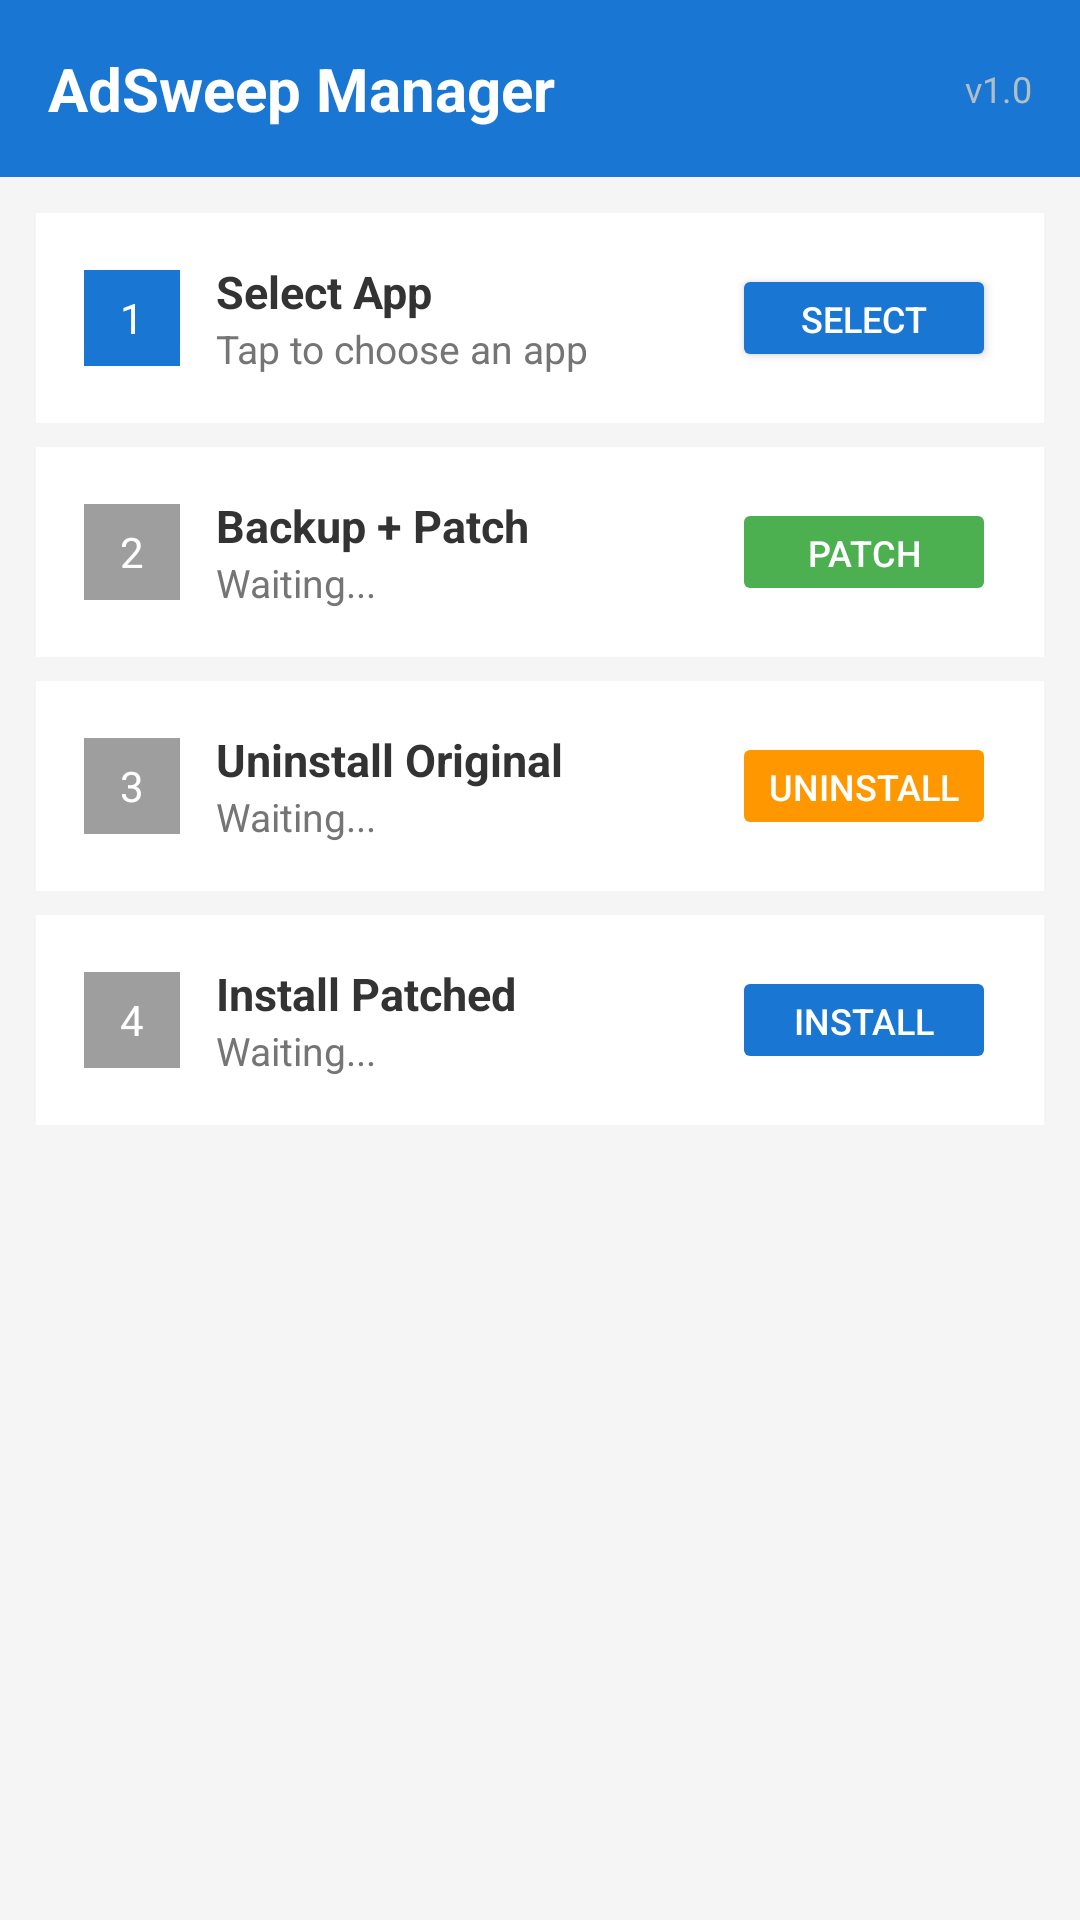

This screen was rendered from an Android layout file. Write that file and the resources it references.
<!-- AndroidManifest.xml: application theme Theme.AdSweep -->
<!-- res/layout/activity_main.xml -->
<?xml version="1.0" encoding="utf-8"?>
<LinearLayout xmlns:android="http://schemas.android.com/apk/res/android"
    android:layout_width="match_parent"
    android:layout_height="match_parent"
    android:orientation="vertical"
    android:background="#F5F5F5">

    
    <LinearLayout
        android:layout_width="match_parent"
        android:layout_height="wrap_content"
        android:background="#1976D2"
        android:padding="16dp"
        android:gravity="center_vertical">

        <TextView
            android:layout_width="0dp"
            android:layout_height="wrap_content"
            android:layout_weight="1"
            android:text="AdSweep Manager"
            android:textColor="#FFFFFF"
            android:textSize="20sp"
            android:textStyle="bold" />

        <TextView
            android:layout_width="wrap_content"
            android:layout_height="wrap_content"
            android:text="v1.0"
            android:textColor="#B0BEC5"
            android:textSize="12sp" />
    </LinearLayout>

    <ScrollView
        android:layout_width="match_parent"
        android:layout_height="0dp"
        android:layout_weight="1">

        <LinearLayout
            android:layout_width="match_parent"
            android:layout_height="wrap_content"
            android:orientation="vertical"
            android:padding="12dp">

            
            <LinearLayout
                android:layout_width="match_parent"
                android:layout_height="wrap_content"
                android:background="#FFFFFF"
                android:orientation="horizontal"
                android:padding="16dp"
                android:gravity="center_vertical"
                android:layout_marginBottom="8dp">

                <TextView
                    android:id="@+id/step1Status"
                    android:layout_width="32dp"
                    android:layout_height="32dp"
                    android:text="1"
                    android:textColor="#FFFFFF"
                    android:textSize="14sp"
                    android:gravity="center"
                    android:background="#1976D2" />

                <LinearLayout
                    android:layout_width="0dp"
                    android:layout_height="wrap_content"
                    android:layout_weight="1"
                    android:orientation="vertical"
                    android:layout_marginStart="12dp">

                    <TextView
                        android:layout_width="wrap_content"
                        android:layout_height="wrap_content"
                        android:text="Select App"
                        android:textSize="15sp"
                        android:textColor="#333333"
                        android:textStyle="bold" />

                    <TextView
                        android:id="@+id/tvStep1Info"
                        android:layout_width="wrap_content"
                        android:layout_height="wrap_content"
                        android:text="Tap to choose an app"
                        android:textSize="13sp"
                        android:textColor="#757575" />
                </LinearLayout>

                <Button
                    android:id="@+id/btnSelect"
                    android:layout_width="wrap_content"
                    android:layout_height="36dp"
                    android:text="SELECT"
                    android:textSize="12sp"
                    android:backgroundTint="#1976D2"
                    android:textColor="#FFFFFF" />
            </LinearLayout>

            
            <LinearLayout
                android:layout_width="match_parent"
                android:layout_height="wrap_content"
                android:background="#FFFFFF"
                android:orientation="horizontal"
                android:padding="16dp"
                android:gravity="center_vertical"
                android:layout_marginBottom="8dp">

                <TextView
                    android:id="@+id/step2Status"
                    android:layout_width="32dp"
                    android:layout_height="32dp"
                    android:text="2"
                    android:textColor="#FFFFFF"
                    android:textSize="14sp"
                    android:gravity="center"
                    android:background="#9E9E9E" />

                <LinearLayout
                    android:layout_width="0dp"
                    android:layout_height="wrap_content"
                    android:layout_weight="1"
                    android:orientation="vertical"
                    android:layout_marginStart="12dp">

                    <TextView
                        android:layout_width="wrap_content"
                        android:layout_height="wrap_content"
                        android:text="Backup + Patch"
                        android:textSize="15sp"
                        android:textColor="#333333"
                        android:textStyle="bold" />

                    <TextView
                        android:id="@+id/tvStep2Info"
                        android:layout_width="wrap_content"
                        android:layout_height="wrap_content"
                        android:text="Waiting..."
                        android:textSize="13sp"
                        android:textColor="#757575" />
                </LinearLayout>

                <Button
                    android:id="@+id/btnPatch"
                    android:layout_width="wrap_content"
                    android:layout_height="36dp"
                    android:text="PATCH"
                    android:textSize="12sp"
                    android:backgroundTint="#4CAF50"
                    android:textColor="#FFFFFF"
                    android:enabled="false" />
            </LinearLayout>

            
            <LinearLayout
                android:layout_width="match_parent"
                android:layout_height="wrap_content"
                android:background="#FFFFFF"
                android:orientation="horizontal"
                android:padding="16dp"
                android:gravity="center_vertical"
                android:layout_marginBottom="8dp">

                <TextView
                    android:id="@+id/step3Status"
                    android:layout_width="32dp"
                    android:layout_height="32dp"
                    android:text="3"
                    android:textColor="#FFFFFF"
                    android:textSize="14sp"
                    android:gravity="center"
                    android:background="#9E9E9E" />

                <LinearLayout
                    android:layout_width="0dp"
                    android:layout_height="wrap_content"
                    android:layout_weight="1"
                    android:orientation="vertical"
                    android:layout_marginStart="12dp">

                    <TextView
                        android:layout_width="wrap_content"
                        android:layout_height="wrap_content"
                        android:text="Uninstall Original"
                        android:textSize="15sp"
                        android:textColor="#333333"
                        android:textStyle="bold" />

                    <TextView
                        android:id="@+id/tvStep3Info"
                        android:layout_width="wrap_content"
                        android:layout_height="wrap_content"
                        android:text="Waiting..."
                        android:textSize="13sp"
                        android:textColor="#757575" />
                </LinearLayout>

                <Button
                    android:id="@+id/btnUninstall"
                    android:layout_width="wrap_content"
                    android:layout_height="36dp"
                    android:text="UNINSTALL"
                    android:textSize="12sp"
                    android:backgroundTint="#FF9800"
                    android:textColor="#FFFFFF"
                    android:enabled="false" />
            </LinearLayout>

            
            <LinearLayout
                android:layout_width="match_parent"
                android:layout_height="wrap_content"
                android:background="#FFFFFF"
                android:orientation="horizontal"
                android:padding="16dp"
                android:gravity="center_vertical"
                android:layout_marginBottom="8dp">

                <TextView
                    android:id="@+id/step4Status"
                    android:layout_width="32dp"
                    android:layout_height="32dp"
                    android:text="4"
                    android:textColor="#FFFFFF"
                    android:textSize="14sp"
                    android:gravity="center"
                    android:background="#9E9E9E" />

                <LinearLayout
                    android:layout_width="0dp"
                    android:layout_height="wrap_content"
                    android:layout_weight="1"
                    android:orientation="vertical"
                    android:layout_marginStart="12dp">

                    <TextView
                        android:layout_width="wrap_content"
                        android:layout_height="wrap_content"
                        android:text="Install Patched"
                        android:textSize="15sp"
                        android:textColor="#333333"
                        android:textStyle="bold" />

                    <TextView
                        android:id="@+id/tvStep4Info"
                        android:layout_width="wrap_content"
                        android:layout_height="wrap_content"
                        android:text="Waiting..."
                        android:textSize="13sp"
                        android:textColor="#757575" />
                </LinearLayout>

                <Button
                    android:id="@+id/btnInstall"
                    android:layout_width="wrap_content"
                    android:layout_height="36dp"
                    android:text="INSTALL"
                    android:textSize="12sp"
                    android:backgroundTint="#1976D2"
                    android:textColor="#FFFFFF"
                    android:enabled="false" />
            </LinearLayout>

            
            <LinearLayout
                android:id="@+id/cardLog"
                android:layout_width="match_parent"
                android:layout_height="wrap_content"
                android:background="#FFFFFF"
                android:orientation="vertical"
                android:padding="16dp"
                android:visibility="gone">

                <TextView
                    android:layout_width="wrap_content"
                    android:layout_height="wrap_content"
                    android:text="Log"
                    android:textColor="#1976D2"
                    android:textSize="14sp"
                    android:textStyle="bold" />

                <TextView
                    android:id="@+id/tvLog"
                    android:layout_width="match_parent"
                    android:layout_height="wrap_content"
                    android:layout_marginTop="4dp"
                    android:textColor="#757575"
                    android:textSize="11sp"
                    android:fontFamily="monospace" />
            </LinearLayout>

        </LinearLayout>
    </ScrollView>

</LinearLayout>
<!-- resources referenced by this layout -->
<resources>
  <style name="Theme.AdSweep" parent="android:Theme.Material.Light.NoActionBar">
          <item name="android:colorPrimary">#1976D2</item>
          <item name="android:colorPrimaryDark">#1565C0</item>
          <item name="android:colorAccent">#4CAF50</item>
          <item name="android:statusBarColor">#1565C0</item>
      </style>
</resources>
